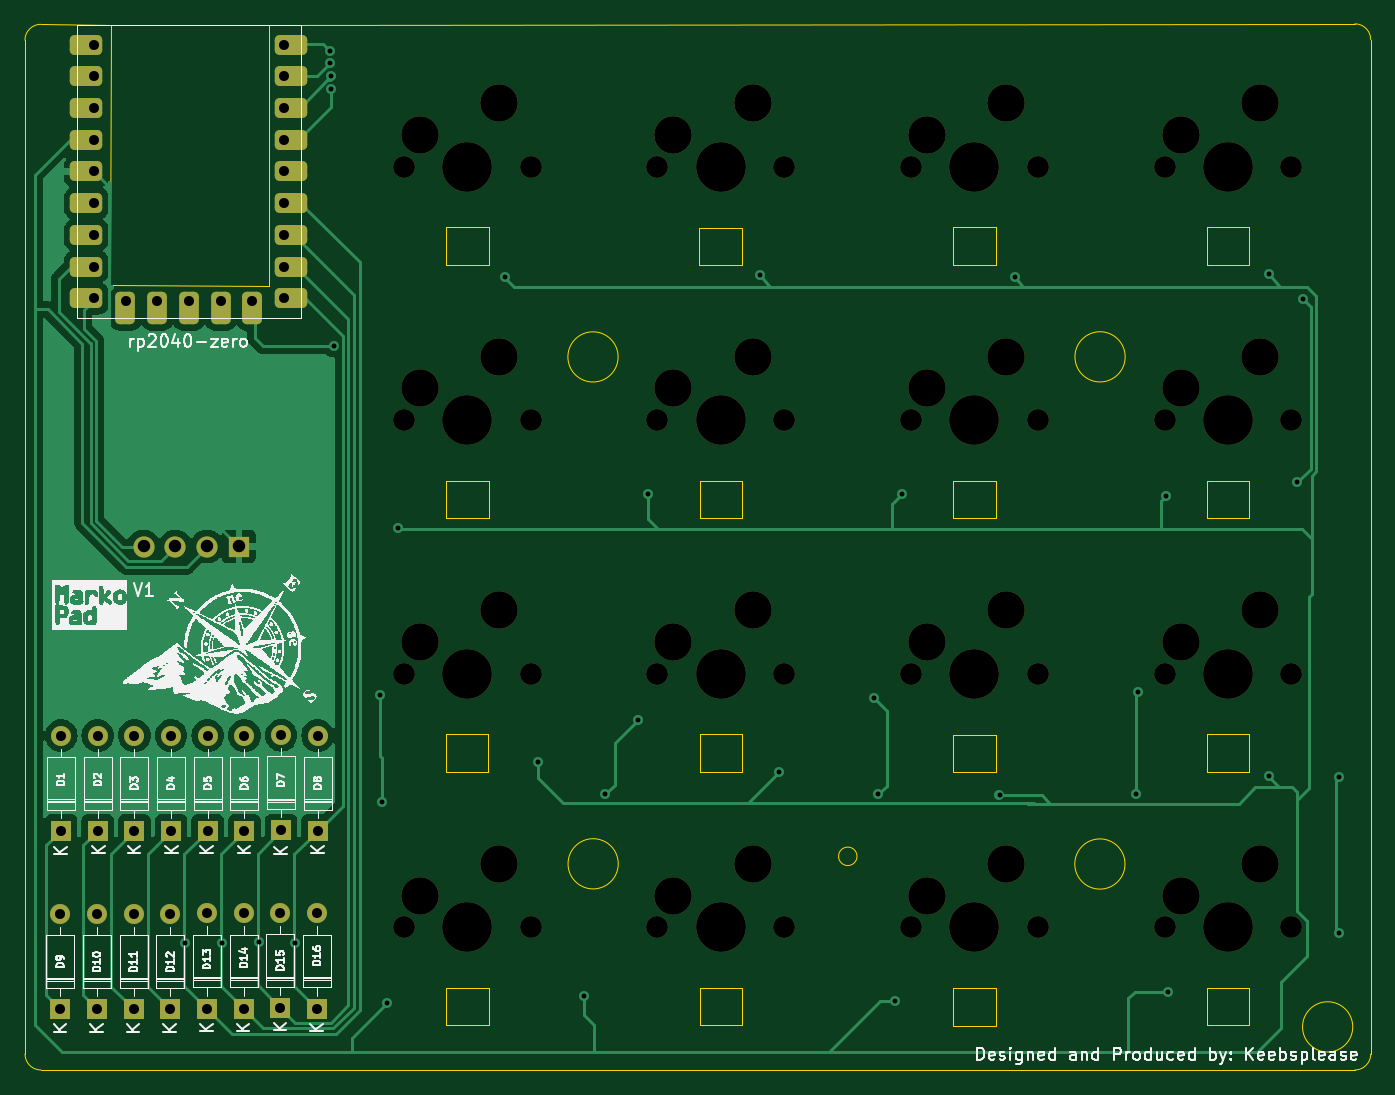
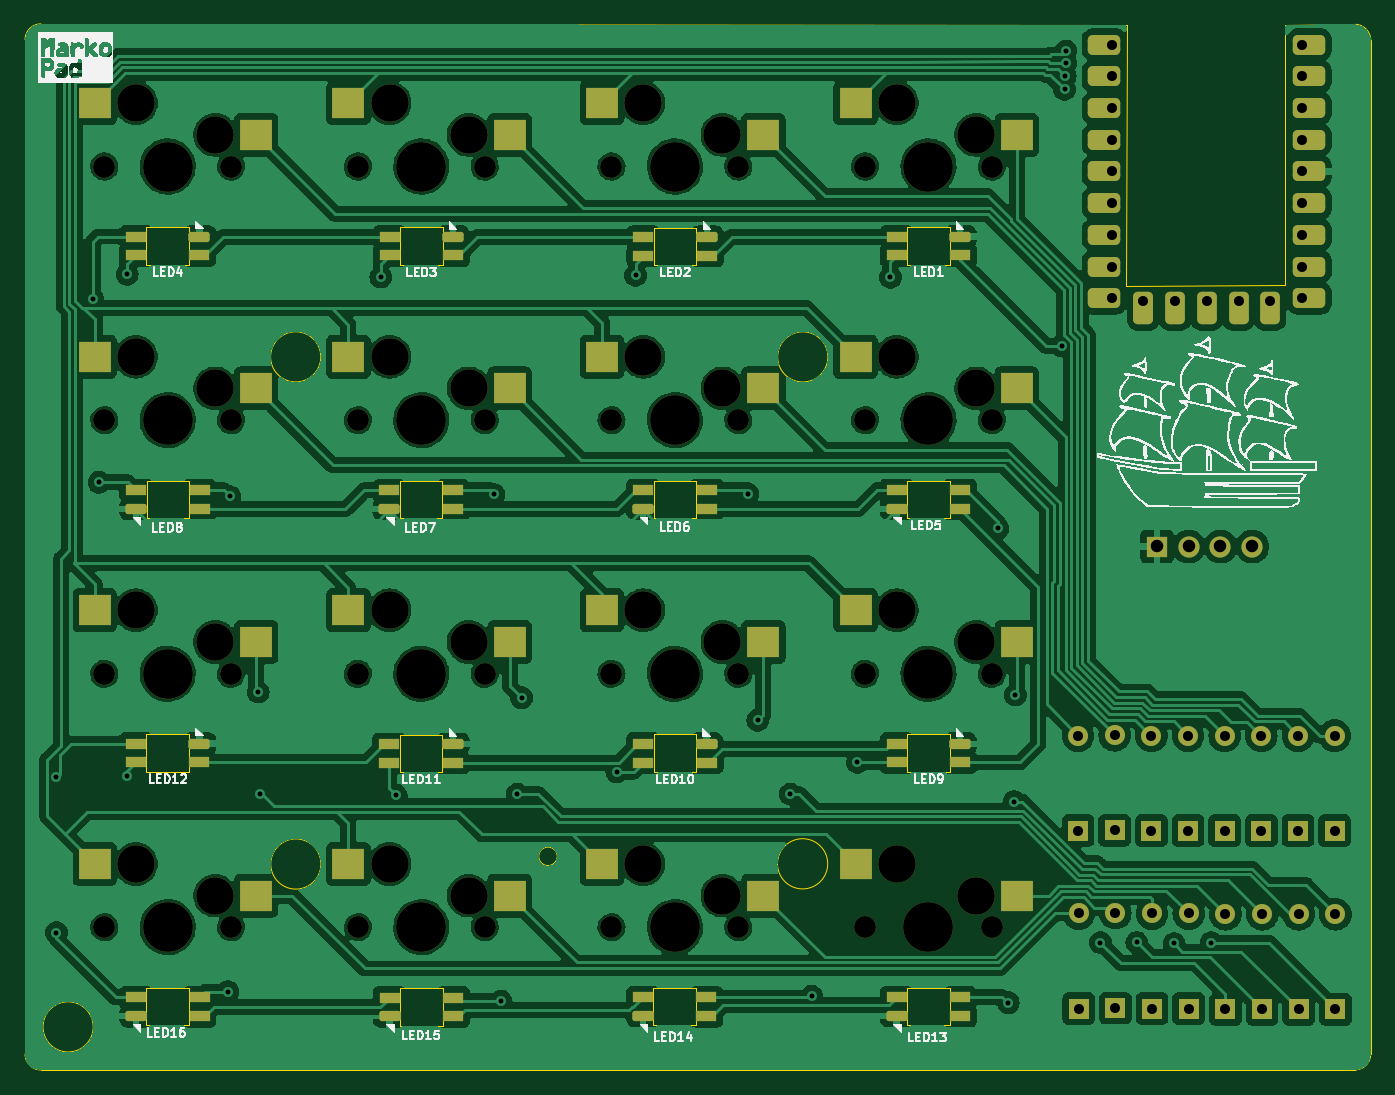
Circuit board: 11 layer files. Board 107.8 x 83.8 mm.
- bottom_copper: pcb-B_Cu.gbr (416941 bytes)
- bottom_mask: pcb-B_Mask.gbr (9983 bytes)
- paste: pcb-B_Paste.gbr (4716 bytes)
- bottom_silk: pcb-B_Silkscreen.gbr (81634 bytes)
- outline: pcb-Edge_Cuts.gbr (5413 bytes)
- top_copper: pcb-F_Cu.gbr (58891 bytes)
- top_mask: pcb-F_Mask.gbr (6528 bytes)
- paste: pcb-F_Paste.gbr (461 bytes)
- top_silk: pcb-F_Silkscreen.gbr (213524 bytes)
- drill: pcb-NPTH.drl (1381 bytes)
- drill: pcb-PTH.drl (2065 bytes)

=== bottom_copper: pcb-B_Cu.gbr (416941 bytes, source omitted) ===
=== bottom_mask: pcb-B_Mask.gbr (9983 bytes, source omitted) ===
=== paste: pcb-B_Paste.gbr ===
%TF.GenerationSoftware,KiCad,Pcbnew,7.0.7*%
%TF.CreationDate,2023-09-24T17:48:37+02:00*%
%TF.ProjectId,pcb,7063622e-6b69-4636-9164-5f7063625858,rev?*%
%TF.SameCoordinates,Original*%
%TF.FileFunction,Paste,Bot*%
%TF.FilePolarity,Positive*%
%FSLAX46Y46*%
G04 Gerber Fmt 4.6, Leading zero omitted, Abs format (unit mm)*
G04 Created by KiCad (PCBNEW 7.0.7) date 2023-09-24 17:48:37*
%MOMM*%
%LPD*%
G01*
G04 APERTURE LIST*
G04 Aperture macros list*
%AMRoundRect*
0 Rectangle with rounded corners*
0 $1 Rounding radius*
0 $2 $3 $4 $5 $6 $7 $8 $9 X,Y pos of 4 corners*
0 Add a 4 corners polygon primitive as box body*
4,1,4,$2,$3,$4,$5,$6,$7,$8,$9,$2,$3,0*
0 Add four circle primitives for the rounded corners*
1,1,$1+$1,$2,$3*
1,1,$1+$1,$4,$5*
1,1,$1+$1,$6,$7*
1,1,$1+$1,$8,$9*
0 Add four rect primitives between the rounded corners*
20,1,$1+$1,$2,$3,$4,$5,0*
20,1,$1+$1,$4,$5,$6,$7,0*
20,1,$1+$1,$6,$7,$8,$9,0*
20,1,$1+$1,$8,$9,$2,$3,0*%
G04 Aperture macros list end*
%ADD10R,2.550000X2.500000*%
%ADD11R,1.700000X0.820000*%
%ADD12RoundRect,0.205000X0.645000X0.205000X-0.645000X0.205000X-0.645000X-0.205000X0.645000X-0.205000X0*%
%ADD13RoundRect,0.205000X-0.645000X-0.205000X0.645000X-0.205000X0.645000X0.205000X-0.645000X0.205000X0*%
G04 APERTURE END LIST*
D10*
%TO.C,SW16*%
X150395000Y-144780000D03*
X163322000Y-142240000D03*
%TD*%
%TO.C,SW15*%
X130075000Y-144780000D03*
X143002000Y-142240000D03*
%TD*%
%TO.C,SW14*%
X109755000Y-144780000D03*
X122682000Y-142240000D03*
%TD*%
%TO.C,SW13*%
X89435000Y-144780000D03*
X102362000Y-142240000D03*
%TD*%
%TO.C,SW12*%
X150395000Y-124460000D03*
X163322000Y-121920000D03*
%TD*%
%TO.C,SW11*%
X130075000Y-124460000D03*
X143002000Y-121920000D03*
%TD*%
%TO.C,SW10*%
X109755000Y-124460000D03*
X122682000Y-121920000D03*
%TD*%
%TO.C,SW9*%
X89435000Y-124460000D03*
X102362000Y-121920000D03*
%TD*%
%TO.C,SW8*%
X150395000Y-104140000D03*
X163322000Y-101600000D03*
%TD*%
%TO.C,SW7*%
X130075000Y-104140000D03*
X143002000Y-101600000D03*
%TD*%
%TO.C,SW6*%
X109755000Y-104140000D03*
X122682000Y-101600000D03*
%TD*%
%TO.C,SW5*%
X89435000Y-104140000D03*
X102362000Y-101600000D03*
%TD*%
%TO.C,SW4*%
X150395000Y-83820000D03*
X163322000Y-81280000D03*
%TD*%
%TO.C,SW3*%
X130075000Y-83820000D03*
X143002000Y-81280000D03*
%TD*%
%TO.C,SW2*%
X109755000Y-83820000D03*
X122682000Y-81280000D03*
%TD*%
%TO.C,SW1*%
X89435000Y-83820000D03*
X102362000Y-81280000D03*
%TD*%
D11*
%TO.C,LED1*%
X99072745Y-93480807D03*
X99072745Y-91980807D03*
D12*
X93972745Y-91980807D03*
D11*
X93972745Y-93480807D03*
%TD*%
%TO.C,LED6*%
X119398292Y-112287382D03*
D13*
X119398292Y-113787382D03*
D11*
X114298292Y-113787382D03*
X114298292Y-112287382D03*
%TD*%
%TO.C,LED12*%
X160031742Y-134092349D03*
X160031742Y-132592349D03*
D12*
X154931742Y-132592349D03*
D11*
X154931742Y-134092349D03*
%TD*%
%TO.C,LED16*%
X154930844Y-152936667D03*
X154930844Y-154436667D03*
D13*
X160030844Y-154436667D03*
D11*
X160030844Y-152936667D03*
%TD*%
%TO.C,LED15*%
X134604585Y-152945343D03*
X134604585Y-154445343D03*
D13*
X139704585Y-154445343D03*
D11*
X139704585Y-152945343D03*
%TD*%
%TO.C,LED10*%
X119400820Y-134118680D03*
X119400820Y-132618680D03*
D12*
X114300820Y-132618680D03*
D11*
X114300820Y-134118680D03*
%TD*%
%TO.C,LED14*%
X114308197Y-152929803D03*
X114308197Y-154429803D03*
D13*
X119408197Y-154429803D03*
D11*
X119408197Y-152929803D03*
%TD*%
%TO.C,LED2*%
X114263675Y-93504315D03*
D12*
X114263675Y-92004315D03*
D11*
X119363675Y-92004315D03*
X119363675Y-93504315D03*
%TD*%
%TO.C,LED11*%
X139724454Y-134130388D03*
X139724454Y-132630388D03*
D12*
X134624454Y-132630388D03*
D11*
X134624454Y-134130388D03*
%TD*%
%TO.C,LED5*%
X99082527Y-112288793D03*
D13*
X99082527Y-113788793D03*
D11*
X93982527Y-113788793D03*
X93982527Y-112288793D03*
%TD*%
%TO.C,LED13*%
X93974572Y-152924959D03*
X93974572Y-154424959D03*
D13*
X99074572Y-154424959D03*
D11*
X99074572Y-152924959D03*
%TD*%
%TO.C,LED9*%
X99071940Y-134109801D03*
X99071940Y-132609801D03*
D12*
X93971940Y-132609801D03*
D11*
X93971940Y-134109801D03*
%TD*%
%TO.C,LED8*%
X160024562Y-112299105D03*
D13*
X160024562Y-113799105D03*
D11*
X154924562Y-113799105D03*
X154924562Y-112299105D03*
%TD*%
%TO.C,LED4*%
X154932742Y-93471924D03*
D12*
X154932742Y-91971924D03*
D11*
X160032742Y-91971924D03*
X160032742Y-93471924D03*
%TD*%
%TO.C,LED7*%
X139717592Y-112305140D03*
D13*
X139717592Y-113805140D03*
D11*
X134617592Y-113805140D03*
X134617592Y-112305140D03*
%TD*%
%TO.C,LED3*%
X134603059Y-93490493D03*
D12*
X134603059Y-91990493D03*
D11*
X139703059Y-91990493D03*
X139703059Y-93490493D03*
%TD*%
M02*

=== bottom_silk: pcb-B_Silkscreen.gbr (81634 bytes, source omitted) ===
=== outline: pcb-Edge_Cuts.gbr ===
%TF.GenerationSoftware,KiCad,Pcbnew,7.0.7*%
%TF.CreationDate,2023-09-24T17:48:37+02:00*%
%TF.ProjectId,pcb,7063622e-6b69-4636-9164-5f7063625858,rev?*%
%TF.SameCoordinates,Original*%
%TF.FileFunction,Profile,NP*%
%FSLAX46Y46*%
G04 Gerber Fmt 4.6, Leading zero omitted, Abs format (unit mm)*
G04 Created by KiCad (PCBNEW 7.0.7) date 2023-09-24 17:48:37*
%MOMM*%
%LPD*%
G01*
G04 APERTURE LIST*
%TA.AperFunction,Profile*%
%ADD10C,0.100000*%
%TD*%
%TA.AperFunction,Profile*%
%ADD11C,0.120000*%
%TD*%
G04 APERTURE END LIST*
D10*
X149235457Y-101611329D02*
G75*
G03*
X149235457Y-101611329I-2011668J0D01*
G01*
X108605799Y-101615795D02*
G75*
G03*
X108605799Y-101615795I-2011668J0D01*
G01*
X149223199Y-142248123D02*
G75*
G03*
X149223199Y-142248123I-2011668J0D01*
G01*
X108617807Y-142231444D02*
G75*
G03*
X108617807Y-142231444I-2011668J0D01*
G01*
X167470606Y-155298171D02*
G75*
G03*
X167470606Y-155298171I-2011668J0D01*
G01*
X127749348Y-141632662D02*
G75*
G03*
X127749348Y-141632662I-739876J0D01*
G01*
X80653892Y-75019398D02*
X167640000Y-74930000D01*
X80656827Y-95915566D02*
X80653892Y-75019398D01*
X67934243Y-95878440D02*
X80656827Y-95915566D01*
X67937358Y-75020250D02*
X67934243Y-95878440D01*
X62350258Y-74968356D02*
X67937358Y-75020250D01*
X61080258Y-76238356D02*
X61087000Y-157480000D01*
X62350258Y-74968358D02*
G75*
G03*
X61080258Y-76238356I42J-1270042D01*
G01*
X167640000Y-158750000D02*
G75*
G03*
X168910000Y-157480000I0J1270000D01*
G01*
X167640000Y-158750000D02*
X62357000Y-158750000D01*
X61087000Y-157480000D02*
G75*
G03*
X62357000Y-158750000I1270000J0D01*
G01*
X168910000Y-76200000D02*
X168910000Y-157480000D01*
X168910000Y-76200000D02*
G75*
G03*
X167640000Y-74930000I-1270000J0D01*
G01*
D11*
%TO.C,LED1*%
X98222745Y-94230807D02*
X98222745Y-91230807D01*
X98222745Y-91230807D02*
X94822745Y-91230807D01*
X94822745Y-94230807D02*
X98222745Y-94230807D01*
X94822745Y-91230807D02*
X94822745Y-94230807D01*
%TO.C,LED6*%
X118548292Y-114537382D02*
X118548292Y-111537382D01*
X118548292Y-111537382D02*
X115148292Y-111537382D01*
X115148292Y-114537382D02*
X118548292Y-114537382D01*
X115148292Y-111537382D02*
X115148292Y-114537382D01*
%TO.C,LED12*%
X159181742Y-134842349D02*
X159181742Y-131842349D01*
X159181742Y-131842349D02*
X155781742Y-131842349D01*
X155781742Y-134842349D02*
X159181742Y-134842349D01*
X155781742Y-131842349D02*
X155781742Y-134842349D01*
%TO.C,LED16*%
X155780844Y-152186667D02*
X155780844Y-155186667D01*
X155780844Y-155186667D02*
X159180844Y-155186667D01*
X159180844Y-152186667D02*
X155780844Y-152186667D01*
X159180844Y-155186667D02*
X159180844Y-152186667D01*
%TO.C,LED15*%
X135454585Y-152195343D02*
X135454585Y-155195343D01*
X135454585Y-155195343D02*
X138854585Y-155195343D01*
X138854585Y-152195343D02*
X135454585Y-152195343D01*
X138854585Y-155195343D02*
X138854585Y-152195343D01*
%TO.C,LED10*%
X118550820Y-134868680D02*
X118550820Y-131868680D01*
X118550820Y-131868680D02*
X115150820Y-131868680D01*
X115150820Y-134868680D02*
X118550820Y-134868680D01*
X115150820Y-131868680D02*
X115150820Y-134868680D01*
%TO.C,LED14*%
X115158197Y-152179803D02*
X115158197Y-155179803D01*
X115158197Y-155179803D02*
X118558197Y-155179803D01*
X118558197Y-152179803D02*
X115158197Y-152179803D01*
X118558197Y-155179803D02*
X118558197Y-152179803D01*
%TO.C,LED2*%
X115113675Y-91254315D02*
X115113675Y-94254315D01*
X115113675Y-94254315D02*
X118513675Y-94254315D01*
X118513675Y-91254315D02*
X115113675Y-91254315D01*
X118513675Y-94254315D02*
X118513675Y-91254315D01*
%TO.C,LED11*%
X138874454Y-134880388D02*
X138874454Y-131880388D01*
X138874454Y-131880388D02*
X135474454Y-131880388D01*
X135474454Y-134880388D02*
X138874454Y-134880388D01*
X135474454Y-131880388D02*
X135474454Y-134880388D01*
%TO.C,LED5*%
X98232527Y-114538793D02*
X98232527Y-111538793D01*
X98232527Y-111538793D02*
X94832527Y-111538793D01*
X94832527Y-114538793D02*
X98232527Y-114538793D01*
X94832527Y-111538793D02*
X94832527Y-114538793D01*
%TO.C,LED13*%
X94824572Y-152174959D02*
X94824572Y-155174959D01*
X94824572Y-155174959D02*
X98224572Y-155174959D01*
X98224572Y-152174959D02*
X94824572Y-152174959D01*
X98224572Y-155174959D02*
X98224572Y-152174959D01*
%TO.C,LED9*%
X98221940Y-134859801D02*
X98221940Y-131859801D01*
X98221940Y-131859801D02*
X94821940Y-131859801D01*
X94821940Y-134859801D02*
X98221940Y-134859801D01*
X94821940Y-131859801D02*
X94821940Y-134859801D01*
%TO.C,LED8*%
X159174562Y-114549105D02*
X159174562Y-111549105D01*
X159174562Y-111549105D02*
X155774562Y-111549105D01*
X155774562Y-114549105D02*
X159174562Y-114549105D01*
X155774562Y-111549105D02*
X155774562Y-114549105D01*
%TO.C,LED4*%
X155782742Y-91221924D02*
X155782742Y-94221924D01*
X155782742Y-94221924D02*
X159182742Y-94221924D01*
X159182742Y-91221924D02*
X155782742Y-91221924D01*
X159182742Y-94221924D02*
X159182742Y-91221924D01*
%TO.C,LED7*%
X138867592Y-114555140D02*
X138867592Y-111555140D01*
X138867592Y-111555140D02*
X135467592Y-111555140D01*
X135467592Y-114555140D02*
X138867592Y-114555140D01*
X135467592Y-111555140D02*
X135467592Y-114555140D01*
%TO.C,LED3*%
X135453059Y-91240493D02*
X135453059Y-94240493D01*
X135453059Y-94240493D02*
X138853059Y-94240493D01*
X138853059Y-91240493D02*
X135453059Y-91240493D01*
X138853059Y-94240493D02*
X138853059Y-91240493D01*
%TD*%
M02*

=== top_copper: pcb-F_Cu.gbr (58891 bytes, source omitted) ===
=== top_mask: pcb-F_Mask.gbr ===
%TF.GenerationSoftware,KiCad,Pcbnew,7.0.7*%
%TF.CreationDate,2023-09-24T17:48:37+02:00*%
%TF.ProjectId,pcb,7063622e-6b69-4636-9164-5f7063625858,rev?*%
%TF.SameCoordinates,Original*%
%TF.FileFunction,Soldermask,Top*%
%TF.FilePolarity,Negative*%
%FSLAX46Y46*%
G04 Gerber Fmt 4.6, Leading zero omitted, Abs format (unit mm)*
G04 Created by KiCad (PCBNEW 7.0.7) date 2023-09-24 17:48:37*
%MOMM*%
%LPD*%
G01*
G04 APERTURE LIST*
G04 Aperture macros list*
%AMRoundRect*
0 Rectangle with rounded corners*
0 $1 Rounding radius*
0 $2 $3 $4 $5 $6 $7 $8 $9 X,Y pos of 4 corners*
0 Add a 4 corners polygon primitive as box body*
4,1,4,$2,$3,$4,$5,$6,$7,$8,$9,$2,$3,0*
0 Add four circle primitives for the rounded corners*
1,1,$1+$1,$2,$3*
1,1,$1+$1,$4,$5*
1,1,$1+$1,$6,$7*
1,1,$1+$1,$8,$9*
0 Add four rect primitives between the rounded corners*
20,1,$1+$1,$2,$3,$4,$5,0*
20,1,$1+$1,$4,$5,$6,$7,0*
20,1,$1+$1,$6,$7,$8,$9,0*
20,1,$1+$1,$8,$9,$2,$3,0*%
G04 Aperture macros list end*
%ADD10C,3.000000*%
%ADD11C,3.987800*%
%ADD12C,1.750000*%
%ADD13RoundRect,0.400000X-0.900000X-0.400000X0.900000X-0.400000X0.900000X0.400000X-0.900000X0.400000X0*%
%ADD14RoundRect,0.400050X-0.899950X-0.400050X0.899950X-0.400050X0.899950X0.400050X-0.899950X0.400050X0*%
%ADD15RoundRect,0.400000X-0.400000X-0.900000X0.400000X-0.900000X0.400000X0.900000X-0.400000X0.900000X0*%
%ADD16RoundRect,0.393700X-0.393700X-0.906300X0.393700X-0.906300X0.393700X0.906300X-0.393700X0.906300X0*%
%ADD17O,1.600000X1.600000*%
%ADD18R,1.600000X1.600000*%
%ADD19O,1.700000X1.700000*%
%ADD20R,1.700000X1.700000*%
G04 APERTURE END LIST*
D10*
%TO.C,SW16*%
X160020000Y-142240000D03*
D11*
X157480000Y-147320000D03*
D10*
X153670000Y-144780000D03*
D12*
X152400000Y-147320000D03*
X162560000Y-147320000D03*
%TD*%
D10*
%TO.C,SW15*%
X139700000Y-142240000D03*
D11*
X137160000Y-147320000D03*
D10*
X133350000Y-144780000D03*
D12*
X132080000Y-147320000D03*
X142240000Y-147320000D03*
%TD*%
D10*
%TO.C,SW14*%
X119380000Y-142240000D03*
D11*
X116840000Y-147320000D03*
D10*
X113030000Y-144780000D03*
D12*
X111760000Y-147320000D03*
X121920000Y-147320000D03*
%TD*%
D10*
%TO.C,SW13*%
X99060000Y-142240000D03*
D11*
X96520000Y-147320000D03*
D10*
X92710000Y-144780000D03*
D12*
X91440000Y-147320000D03*
X101600000Y-147320000D03*
%TD*%
D10*
%TO.C,SW12*%
X160020000Y-121920000D03*
D11*
X157480000Y-127000000D03*
D10*
X153670000Y-124460000D03*
D12*
X152400000Y-127000000D03*
X162560000Y-127000000D03*
%TD*%
D10*
%TO.C,SW11*%
X139700000Y-121920000D03*
D11*
X137160000Y-127000000D03*
D10*
X133350000Y-124460000D03*
D12*
X132080000Y-127000000D03*
X142240000Y-127000000D03*
%TD*%
D10*
%TO.C,SW10*%
X119380000Y-121920000D03*
D11*
X116840000Y-127000000D03*
D10*
X113030000Y-124460000D03*
D12*
X111760000Y-127000000D03*
X121920000Y-127000000D03*
%TD*%
D10*
%TO.C,SW9*%
X99060000Y-121920000D03*
D11*
X96520000Y-127000000D03*
D10*
X92710000Y-124460000D03*
D12*
X91440000Y-127000000D03*
X101600000Y-127000000D03*
%TD*%
D10*
%TO.C,SW8*%
X160020000Y-101600000D03*
D11*
X157480000Y-106680000D03*
D10*
X153670000Y-104140000D03*
D12*
X152400000Y-106680000D03*
X162560000Y-106680000D03*
%TD*%
D10*
%TO.C,SW7*%
X139700000Y-101600000D03*
D11*
X137160000Y-106680000D03*
D10*
X133350000Y-104140000D03*
D12*
X132080000Y-106680000D03*
X142240000Y-106680000D03*
%TD*%
D10*
%TO.C,SW6*%
X119380000Y-101600000D03*
D11*
X116840000Y-106680000D03*
D10*
X113030000Y-104140000D03*
D12*
X111760000Y-106680000D03*
X121920000Y-106680000D03*
%TD*%
D10*
%TO.C,SW5*%
X99060000Y-101600000D03*
D11*
X96520000Y-106680000D03*
D10*
X92710000Y-104140000D03*
D12*
X91440000Y-106680000D03*
X101600000Y-106680000D03*
%TD*%
D10*
%TO.C,SW4*%
X160020000Y-81280000D03*
D11*
X157480000Y-86360000D03*
D10*
X153670000Y-83820000D03*
D12*
X152400000Y-86360000D03*
X162560000Y-86360000D03*
%TD*%
D10*
%TO.C,SW3*%
X139700000Y-81280000D03*
D11*
X137160000Y-86360000D03*
D10*
X133350000Y-83820000D03*
D12*
X132080000Y-86360000D03*
X142240000Y-86360000D03*
%TD*%
D10*
%TO.C,SW2*%
X119380000Y-81280000D03*
D11*
X116840000Y-86360000D03*
D10*
X113030000Y-83820000D03*
D12*
X111760000Y-86360000D03*
X121920000Y-86360000D03*
%TD*%
D10*
%TO.C,SW1*%
X99060000Y-81280000D03*
D11*
X96520000Y-86360000D03*
D10*
X92710000Y-83820000D03*
D12*
X91440000Y-86360000D03*
X101600000Y-86360000D03*
%TD*%
D13*
%TO.C,U1*%
X82436029Y-76594177D03*
X82436029Y-79134177D03*
X82436029Y-81674177D03*
X82436029Y-84214177D03*
X82436029Y-86754177D03*
D14*
X82436029Y-89294177D03*
X82436029Y-91834177D03*
X82436029Y-94374177D03*
X82436029Y-96914177D03*
D15*
X79296029Y-97724177D03*
D16*
X76756029Y-97724177D03*
X74216029Y-97724177D03*
X71676029Y-97724177D03*
X69136029Y-97724177D03*
D14*
X65996029Y-96914177D03*
X65996029Y-94374177D03*
X65996029Y-91834177D03*
X65996029Y-89294177D03*
X65996029Y-76594177D03*
X65996029Y-79134177D03*
X65996029Y-81674177D03*
X65996029Y-86754177D03*
X65996029Y-84214177D03*
%TD*%
D17*
%TO.C,D2*%
X66913698Y-131953000D03*
D18*
X66913698Y-139573000D03*
%TD*%
%TO.C,D7*%
X81601901Y-139540884D03*
D17*
X81601901Y-131920884D03*
%TD*%
%TO.C,D1*%
X63977148Y-131953000D03*
D18*
X63977148Y-139573000D03*
%TD*%
%TO.C,D9*%
X63912456Y-153890711D03*
D17*
X63912456Y-146270711D03*
%TD*%
%TO.C,D16*%
X84480087Y-146206919D03*
D18*
X84480087Y-153826919D03*
%TD*%
%TO.C,D13*%
X75670435Y-153826919D03*
D17*
X75670435Y-146206919D03*
%TD*%
D18*
%TO.C,D5*%
X75723348Y-139573000D03*
D17*
X75723348Y-131953000D03*
%TD*%
D18*
%TO.C,D15*%
X81548988Y-153794803D03*
D17*
X81548988Y-146174803D03*
%TD*%
D18*
%TO.C,D3*%
X69850248Y-139573000D03*
D17*
X69850248Y-131953000D03*
%TD*%
D19*
%TO.C,J1*%
X70587982Y-116807570D03*
X73127982Y-116807570D03*
X75667982Y-116807570D03*
D20*
X78207982Y-116807570D03*
%TD*%
D18*
%TO.C,D11*%
X69785556Y-153890711D03*
D17*
X69785556Y-146270711D03*
%TD*%
D18*
%TO.C,D6*%
X78659898Y-139573000D03*
D17*
X78659898Y-131953000D03*
%TD*%
D18*
%TO.C,D10*%
X66849006Y-153890711D03*
D17*
X66849006Y-146270711D03*
%TD*%
D18*
%TO.C,D14*%
X78606985Y-153826919D03*
D17*
X78606985Y-146206919D03*
%TD*%
D18*
%TO.C,D4*%
X72786798Y-139573000D03*
D17*
X72786798Y-131953000D03*
%TD*%
D18*
%TO.C,D12*%
X72725064Y-153890200D03*
D17*
X72725064Y-146270200D03*
%TD*%
D18*
%TO.C,D8*%
X84533000Y-139573000D03*
D17*
X84533000Y-131953000D03*
%TD*%
M02*

=== paste: pcb-F_Paste.gbr ===
%TF.GenerationSoftware,KiCad,Pcbnew,7.0.7*%
%TF.CreationDate,2023-09-24T17:48:37+02:00*%
%TF.ProjectId,pcb,7063622e-6b69-4636-9164-5f7063625858,rev?*%
%TF.SameCoordinates,Original*%
%TF.FileFunction,Paste,Top*%
%TF.FilePolarity,Positive*%
%FSLAX46Y46*%
G04 Gerber Fmt 4.6, Leading zero omitted, Abs format (unit mm)*
G04 Created by KiCad (PCBNEW 7.0.7) date 2023-09-24 17:48:37*
%MOMM*%
%LPD*%
G01*
G04 APERTURE LIST*
G04 APERTURE END LIST*
M02*

=== top_silk: pcb-F_Silkscreen.gbr (213524 bytes, source omitted) ===
=== drill: pcb-NPTH.drl ===
M48
; DRILL file {KiCad 7.0.7} date Sun Sep 24 17:48:46 2023
; FORMAT={-:-/ absolute / inch / decimal}
; #@! TF.CreationDate,2023-09-24T17:48:46+02:00
; #@! TF.GenerationSoftware,Kicad,Pcbnew,7.0.7
; #@! TF.FileFunction,NonPlated,1,2,NPTH
FMAT,2
INCH
; #@! TA.AperFunction,NonPlated,NPTH,ComponentDrill
T1C0.0689
; #@! TA.AperFunction,NonPlated,NPTH,ComponentDrill
T2C0.1181
; #@! TA.AperFunction,NonPlated,NPTH,ComponentDrill
T3C0.1570
%
G90
G05
T1
X3.6Y-3.4
X3.6Y-4.2
X3.6Y-5.0
X3.6Y-5.8
X4.0Y-3.4
X4.0Y-4.2
X4.0Y-5.0
X4.0Y-5.8
X4.4Y-3.4
X4.4Y-4.2
X4.4Y-5.0
X4.4Y-5.8
X4.8Y-3.4
X4.8Y-4.2
X4.8Y-5.0
X4.8Y-5.8
X5.2Y-3.4
X5.2Y-4.2
X5.2Y-5.0
X5.2Y-5.8
X5.6Y-3.4
X5.6Y-4.2
X5.6Y-5.0
X5.6Y-5.8
X6.0Y-3.4
X6.0Y-4.2
X6.0Y-5.0
X6.0Y-5.8
X6.4Y-3.4
X6.4Y-4.2
X6.4Y-5.0
X6.4Y-5.8
T2
X3.65Y-3.3
X3.65Y-4.1
X3.65Y-4.9
X3.65Y-5.7
X3.9Y-3.2
X3.9Y-4.0
X3.9Y-4.8
X3.9Y-5.6
X4.45Y-3.3
X4.45Y-4.1
X4.45Y-4.9
X4.45Y-5.7
X4.7Y-3.2
X4.7Y-4.0
X4.7Y-4.8
X4.7Y-5.6
X5.25Y-3.3
X5.25Y-4.1
X5.25Y-4.9
X5.25Y-5.7
X5.5Y-3.2
X5.5Y-4.0
X5.5Y-4.8
X5.5Y-5.6
X6.05Y-3.3
X6.05Y-4.1
X6.05Y-4.9
X6.05Y-5.7
X6.3Y-3.2
X6.3Y-4.0
X6.3Y-4.8
X6.3Y-5.6
T3
X3.8Y-3.4
X3.8Y-4.2
X3.8Y-5.0
X3.8Y-5.8
X4.6Y-3.4
X4.6Y-4.2
X4.6Y-5.0
X4.6Y-5.8
X5.4Y-3.4
X5.4Y-4.2
X5.4Y-5.0
X5.4Y-5.8
X6.2Y-3.4
X6.2Y-4.2
X6.2Y-5.0
X6.2Y-5.8
T0
M30

=== drill: pcb-PTH.drl ===
M48
; DRILL file {KiCad 7.0.7} date Sun Sep 24 17:48:46 2023
; FORMAT={-:-/ absolute / inch / decimal}
; #@! TF.CreationDate,2023-09-24T17:48:46+02:00
; #@! TF.GenerationSoftware,Kicad,Pcbnew,7.0.7
; #@! TF.FileFunction,Plated,1,2,PTH
FMAT,2
INCH
; #@! TA.AperFunction,Plated,PTH,ViaDrill
T1C0.0157
; #@! TA.AperFunction,Plated,PTH,ComponentDrill
T2C0.0315
; #@! TA.AperFunction,Plated,PTH,ComponentDrill
T3C0.0394
%
G90
G05
T1
X2.9086Y-5.8484
X3.0252Y-5.851
X3.1427Y-5.8475
X3.2576Y-5.8484
X3.3661Y-3.0356
X3.3678Y-3.0749
X3.369Y-3.1143
X3.3708Y-3.1567
X3.3785Y-3.9655
X3.5258Y-5.067
X3.5303Y-5.4037
X3.5481Y-6.0382
X3.581Y-4.5409
X3.9202Y-3.7494
X4.0245Y-5.2796
X4.1682Y-6.0172
X4.2356Y-5.3797
X4.3386Y-5.1466
X4.37Y-4.4323
X4.7241Y-3.7433
X4.7834Y-5.3092
X5.0835Y-5.0759
X5.0967Y-5.3797
X5.1481Y-6.0333
X5.1704Y-4.4343
X5.479Y-5.3834
X5.5275Y-3.7484
X5.9085Y-5.381
X5.9144Y-5.0582
X6.0038Y-4.4407
X6.0101Y-6.003
X6.3279Y-3.7397
X6.328Y-5.3231
X6.4168Y-4.3961
X6.4366Y-3.8181
X6.5512Y-5.3257
X6.5512Y-5.8168
T2
X2.5162Y-5.7587
X2.5162Y-6.0587
X2.5188Y-5.195
X2.5188Y-5.495
X2.6219Y-3.0155
X2.6219Y-3.1155
X2.6219Y-3.2155
X2.6219Y-3.3155
X2.6219Y-3.4155
X2.6219Y-3.5155
X2.6219Y-3.6155
X2.6219Y-3.7155
X2.6219Y-3.8155
X2.6319Y-5.7587
X2.6319Y-6.0587
X2.6344Y-5.195
X2.6344Y-5.495
X2.7219Y-3.8238
X2.7475Y-5.7587
X2.7475Y-6.0587
X2.75Y-5.195
X2.75Y-5.495
X2.8219Y-3.8238
X2.8632Y-5.7587
X2.8632Y-6.0587
X2.8656Y-5.195
X2.8656Y-5.495
X2.9219Y-3.8238
X2.9792Y-5.7562
X2.9792Y-6.0562
X2.9812Y-5.195
X2.9812Y-5.495
X3.0219Y-3.8238
X3.0948Y-5.7562
X3.0948Y-6.0562
X3.0968Y-5.195
X3.0968Y-5.495
X3.1219Y-3.8238
X3.2106Y-5.7549
X3.2106Y-6.0549
X3.2127Y-5.1937
X3.2127Y-5.4937
X3.2219Y-3.0155
X3.2219Y-3.1155
X3.2219Y-3.2155
X3.2219Y-3.3155
X3.2219Y-3.4155
X3.2219Y-3.5155
X3.2219Y-3.6155
X3.2219Y-3.7155
X3.2219Y-3.8155
X3.326Y-5.7562
X3.326Y-6.0562
X3.3281Y-5.195
X3.3281Y-5.495
T3
X2.7791Y-4.5987
X2.8791Y-4.5987
X2.9791Y-4.5987
X3.0791Y-4.5987
T0
M30

